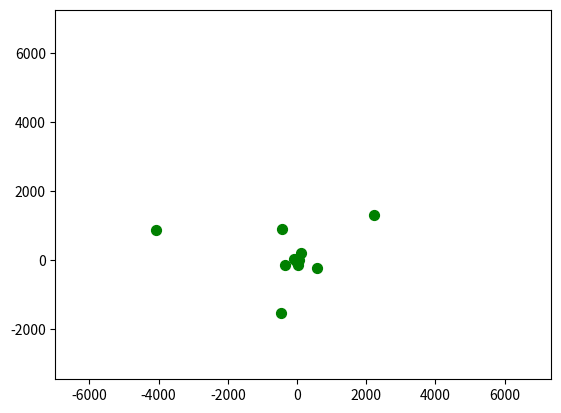

Write Python code to recreate this figure.
# Copyright (C) 2025 JuanitoSoftware
#
# Este programa es software libre: puedes redistribuirlo y/o modificarlo bajo
# los términos de la Licencia Pública General de GNU publicada por la Free
# Software Foundation, ya sea la versión 3 de la Licencia o (según tu elección)
# cualquier versión posterior.
#
# Este programa se distribuye con la esperanza de que sea útil, pero SIN
# NINGUNA GARANTÍA; incluso sin la garantía implícita de COMERCIALIZACIÓN o
# IDONEIDAD PARA UN PROPÓSITO PARTICULAR. Consulta la Licencia Pública General
# de GNU para más detalles.
#
# Deberías haber recibido una copia de la Licencia Pública General de GNU junto
# con este programa. Si no es así, visita <https://www.gnu.org/licenses/>.

import matplotlib.pyplot as plt
import numpy as np

# Función para generar n números de Fibonacci
def fibonacci(n):
    fib = [0, 1]
    for i in range(2, n+1):  # generar n+1 números
        fib.append(fib[-1] + fib[-2])
    return np.array(fib[1:])  # quitar el primer 0 y convertir a array

n = 20
angle = np.radians(137.5)
r_values = fibonacci(n)       # ahora tiene n elementos
theta_values = np.arange(n) * angle

x = r_values * np.cos(theta_values)
y = r_values * np.sin(theta_values)

fig, ax = plt.subplots()
sc = ax.scatter(x, y, color='green', s=50)
ax.axis('equal')

# Animación: rotación
for t in range(100):
    theta_values += 0.1
    x = r_values * np.cos(theta_values)
    y = r_values * np.sin(theta_values)
    sc.set_offsets(np.c_[x, y])
    plt.pause(0.05)
